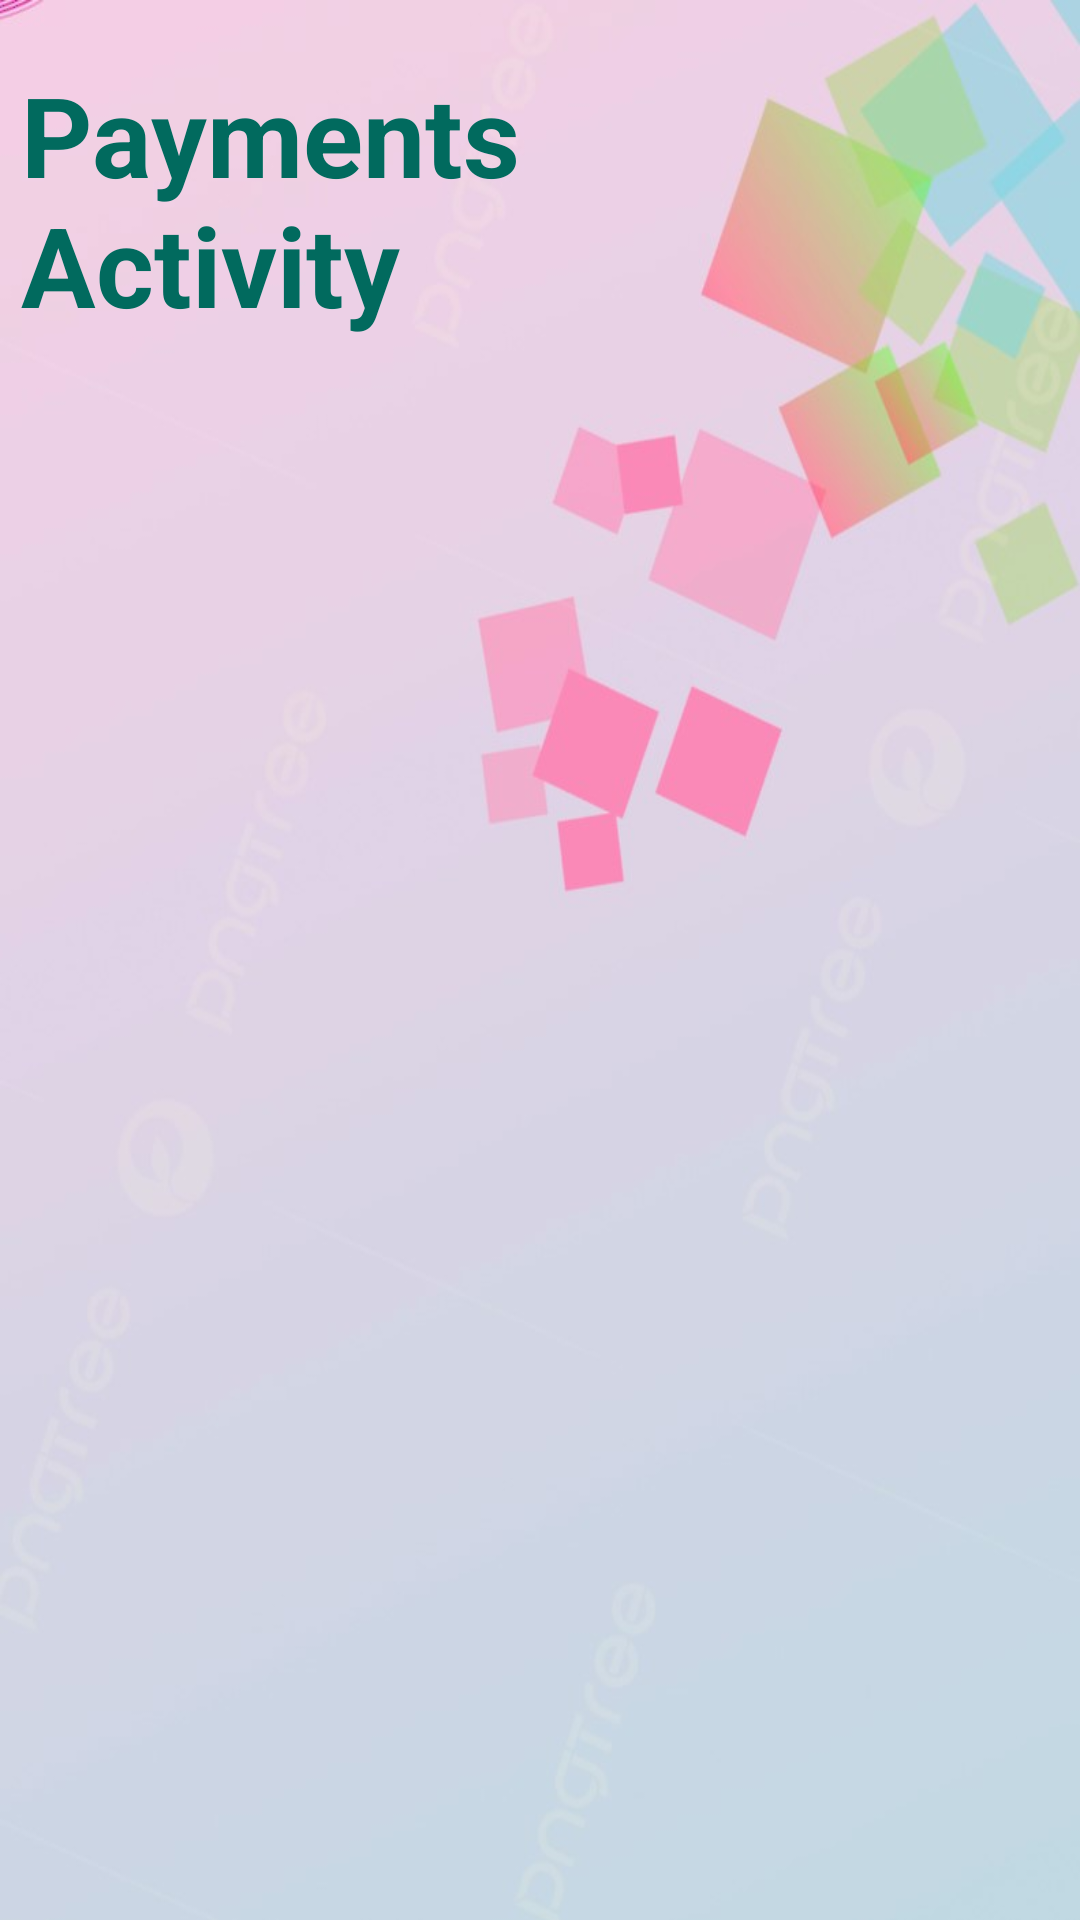

Reconstruct the res/layout file that produces this screen, plus the resources it refers to.
<!-- AndroidManifest.xml: application theme Theme.LoanApplication -->
<!-- res/layout/activity_payments.xml -->
<?xml version="1.0" encoding="utf-8"?>
<RelativeLayout
    xmlns:android="http://schemas.android.com/apk/res/android"
    xmlns:app="http://schemas.android.com/apk/res-auto"
    xmlns:tools="http://schemas.android.com/tools"
    android:layout_width="match_parent"
    android:layout_height="match_parent"
    android:background="@drawable/bcg"
    tools:context=".PaymentsActivity">

    <TextView
        android:id="@+id/clothTitle"
        android:layout_width="170dp"
        android:layout_height="130dp"
        android:layout_marginTop="20dp"
        android:layout_marginLeft="7dp"
        android:textStyle="bold"
        android:text="Payments Activity"
        android:textColor="#016A5E"
        android:textSize="37sp" />

    <ImageView
        android:id="@+id/clothImage"
        android:layout_width="wrap_content"
        android:layout_height="239dp"
        android:layout_marginLeft="140dp"
        android:src="@drawable/payments" />


    <LinearLayout
        android:layout_width="match_parent"
        android:layout_height="650dp"
        android:layout_gravity="center_horizontal"
        android:layout_marginTop="250dp"
        android:background="@drawable/white_box"
        android:orientation="vertical"
        android:padding="24dp">


    </LinearLayout>


</RelativeLayout>
<!-- resources referenced by this layout -->
<resources>
  <!-- drawable bcg: jpg bitmap (drawable, 33325 bytes) -->
  <style name="Theme.LoanApplication" parent="Base.Theme.LoanApplication" />
  <style name="Base.Theme.LoanApplication" parent="Theme.Material3.DayNight.NoActionBar">
          
          
      </style>
</resources>
